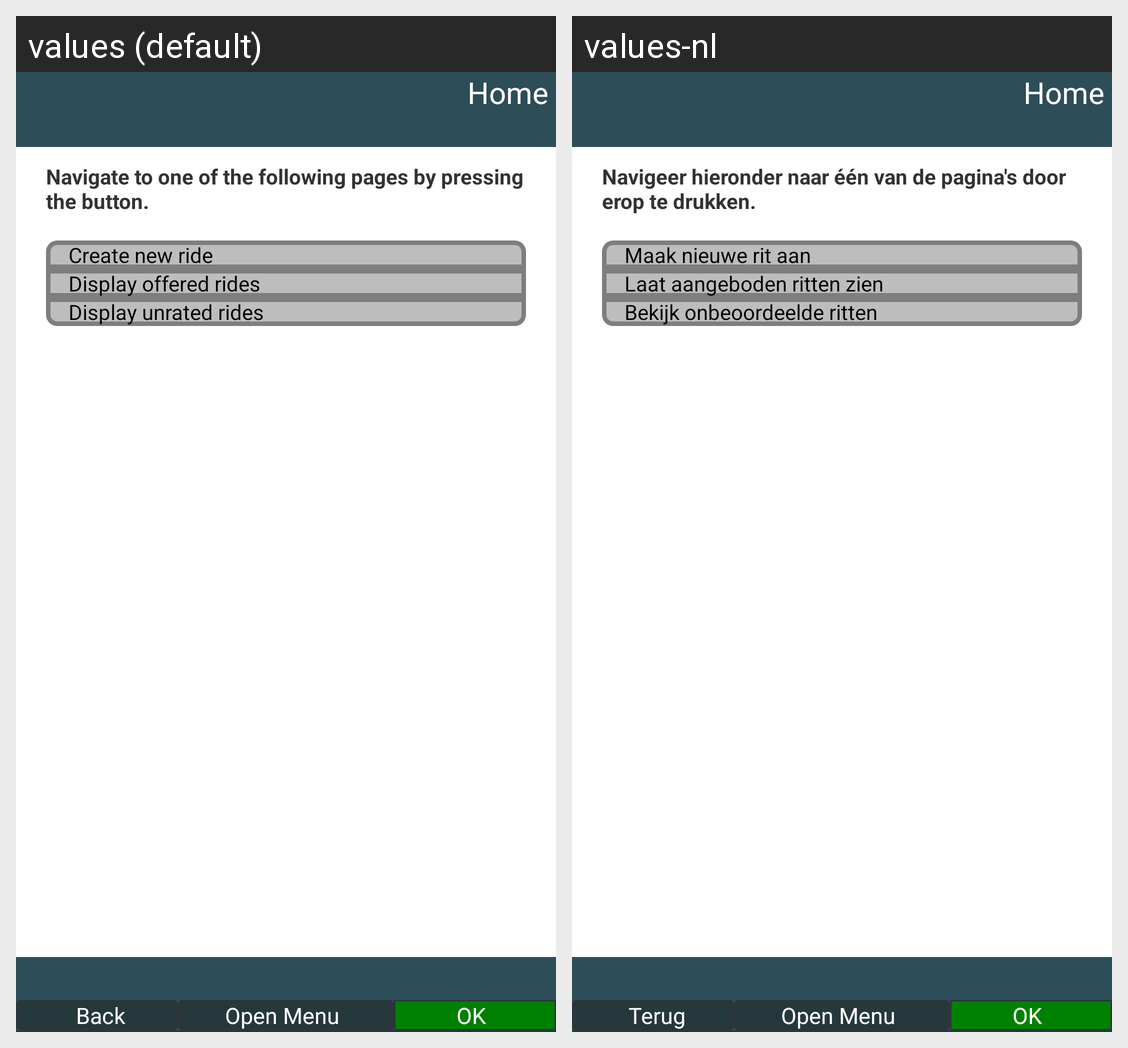

For this localized Android screen grid, give each drawn string resource with its value in every locale shown.
Android screen res/layout/activity_marketplace.xml rendered under 2 locales, left to right: values (default), values-nl. Device: Nexus 5 (rendered at 1080×1920; each locale shown at half size, 540×960, under a caption strip naming it); theme AppTheme.
Strings drawn on this screen, with the default value and each locale's value (text and hints the layout hard-codes, and strings that could not be matched under every locale, appear in the picture but are not listed):

main_text
  values: Navigate to one of the following pages by pressing the button.
  values-nl: Navigeer hieronder naar één van de pagina's door erop te drukken.

create_ride
  values: Create new ride
  values-nl: Maak nieuwe rit aan

display_offered_rides
  values: Display offered rides
  values-nl: Laat aangeboden ritten zien

display_unrated_rides
  values: Display unrated rides
  values-nl: Bekijk onbeoordeelde ritten

header_button_home
  values: Home
  values-nl: Home

footer_button_back
  values: Back
  values-nl: Terug

footer_button_menu_open
  values: Open Menu
  values-nl: Open Menu

footer_button_ok
  values: OK
  values-nl: OK
